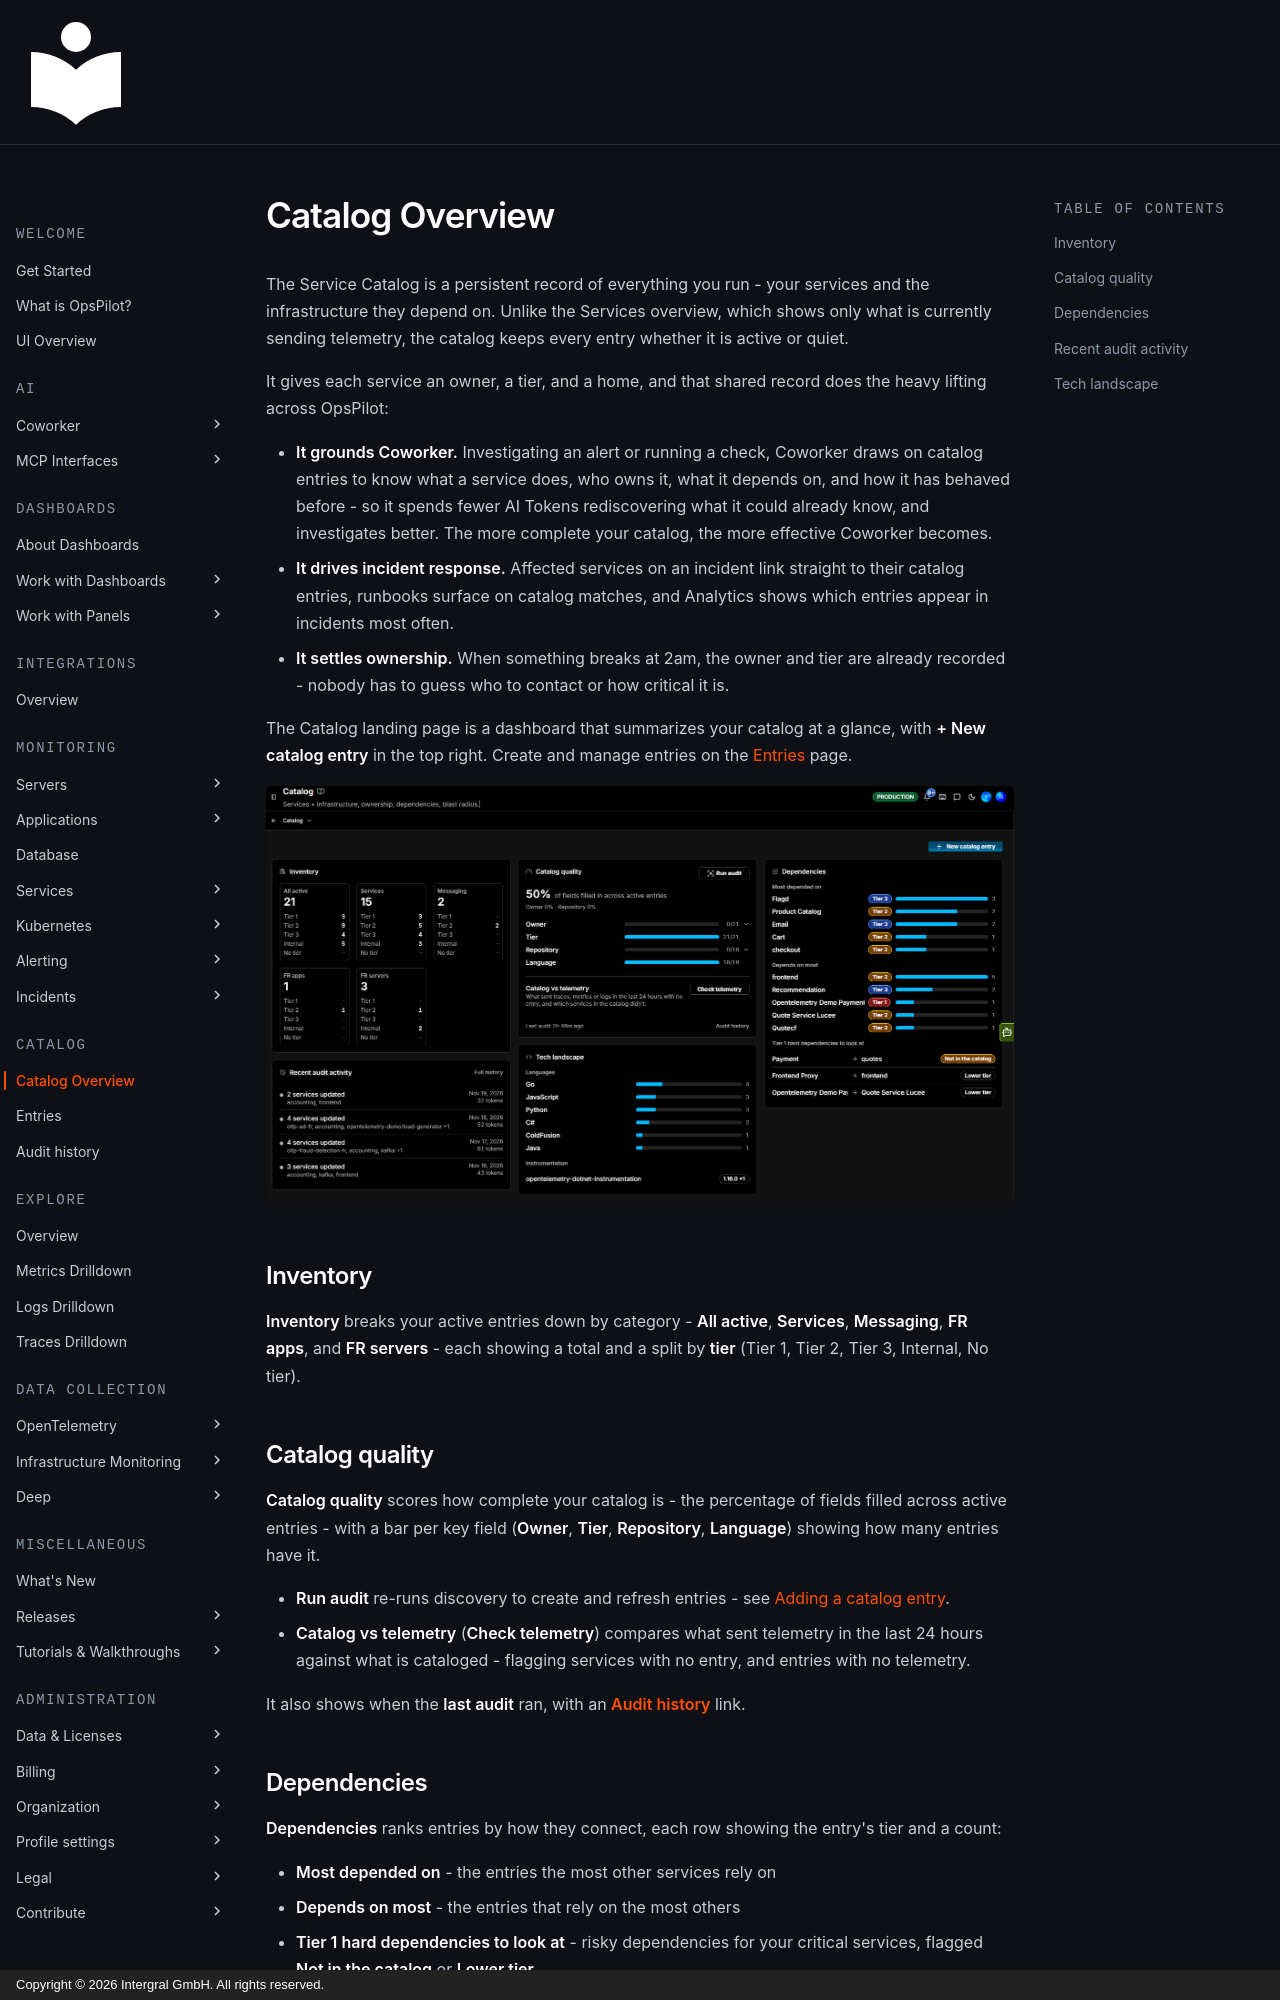

repository: intergral/opspilot-docs · page: Admin-and-data/Catalog/catalog-overview/index.html · generator: mkdocs · copyright: Copyright © 2026 Intergral GmbH. All rights reserved.

# Catalog Overview

The Service Catalog is a persistent record of everything you run - your services and the infrastructure they depend on. Unlike the Services overview, which shows only what is currently sending telemetry, the catalog keeps every entry whether it is active or quiet.

It gives each service an owner, a tier, and a home, and that shared record does the heavy lifting across OpsPilot:

- **It grounds Coworker.** Investigating an alert or running a check, Coworker draws on catalog entries to know what a service does, who owns it, what it depends on, and how it has behaved before - so it spends fewer AI Tokens rediscovering what it could already know, and investigates better. The more complete your catalog, the more effective Coworker becomes.
- **It drives incident response.** Affected services on an incident link straight to their catalog entries, runbooks surface on catalog matches, and Analytics shows which entries appear in incidents most often.
- **It settles ownership.** When something breaks at 2am, the owner and tier are already recorded - nobody has to guess who to contact or how critical it is.

The Catalog landing page is a dashboard that summarizes your catalog at a glance, with **+ New catalog entry** in the top right. Create and manage entries on the [Entries](entries.md) page.

![!Screenshot](../../Coworker/catalog-overview.png)

## Inventory

**Inventory** breaks your active entries down by category - **All active**, **Services**, **Messaging**, **FR apps**, and **FR servers** - each showing a total and a split by **tier** (Tier 1, Tier 2, Tier 3, Internal, No tier).

## Catalog quality

**Catalog quality** scores how complete your catalog is - the percentage of fields filled across active entries - with a bar per key field (**Owner**, **Tier**, **Repository**, **Language**) showing how many entries have it.

- **Run audit** re-runs discovery to create and refresh entries - see [Adding a catalog entry](entries.md#adding-a-catalog-entry).
- **Catalog vs telemetry** (**Check telemetry**) compares what sent telemetry in the last 24 hours against what is cataloged - flagging services with no entry, and entries with no telemetry.

It also shows when the **last audit** ran, with an **[Audit history](audit-history.md)** link.
